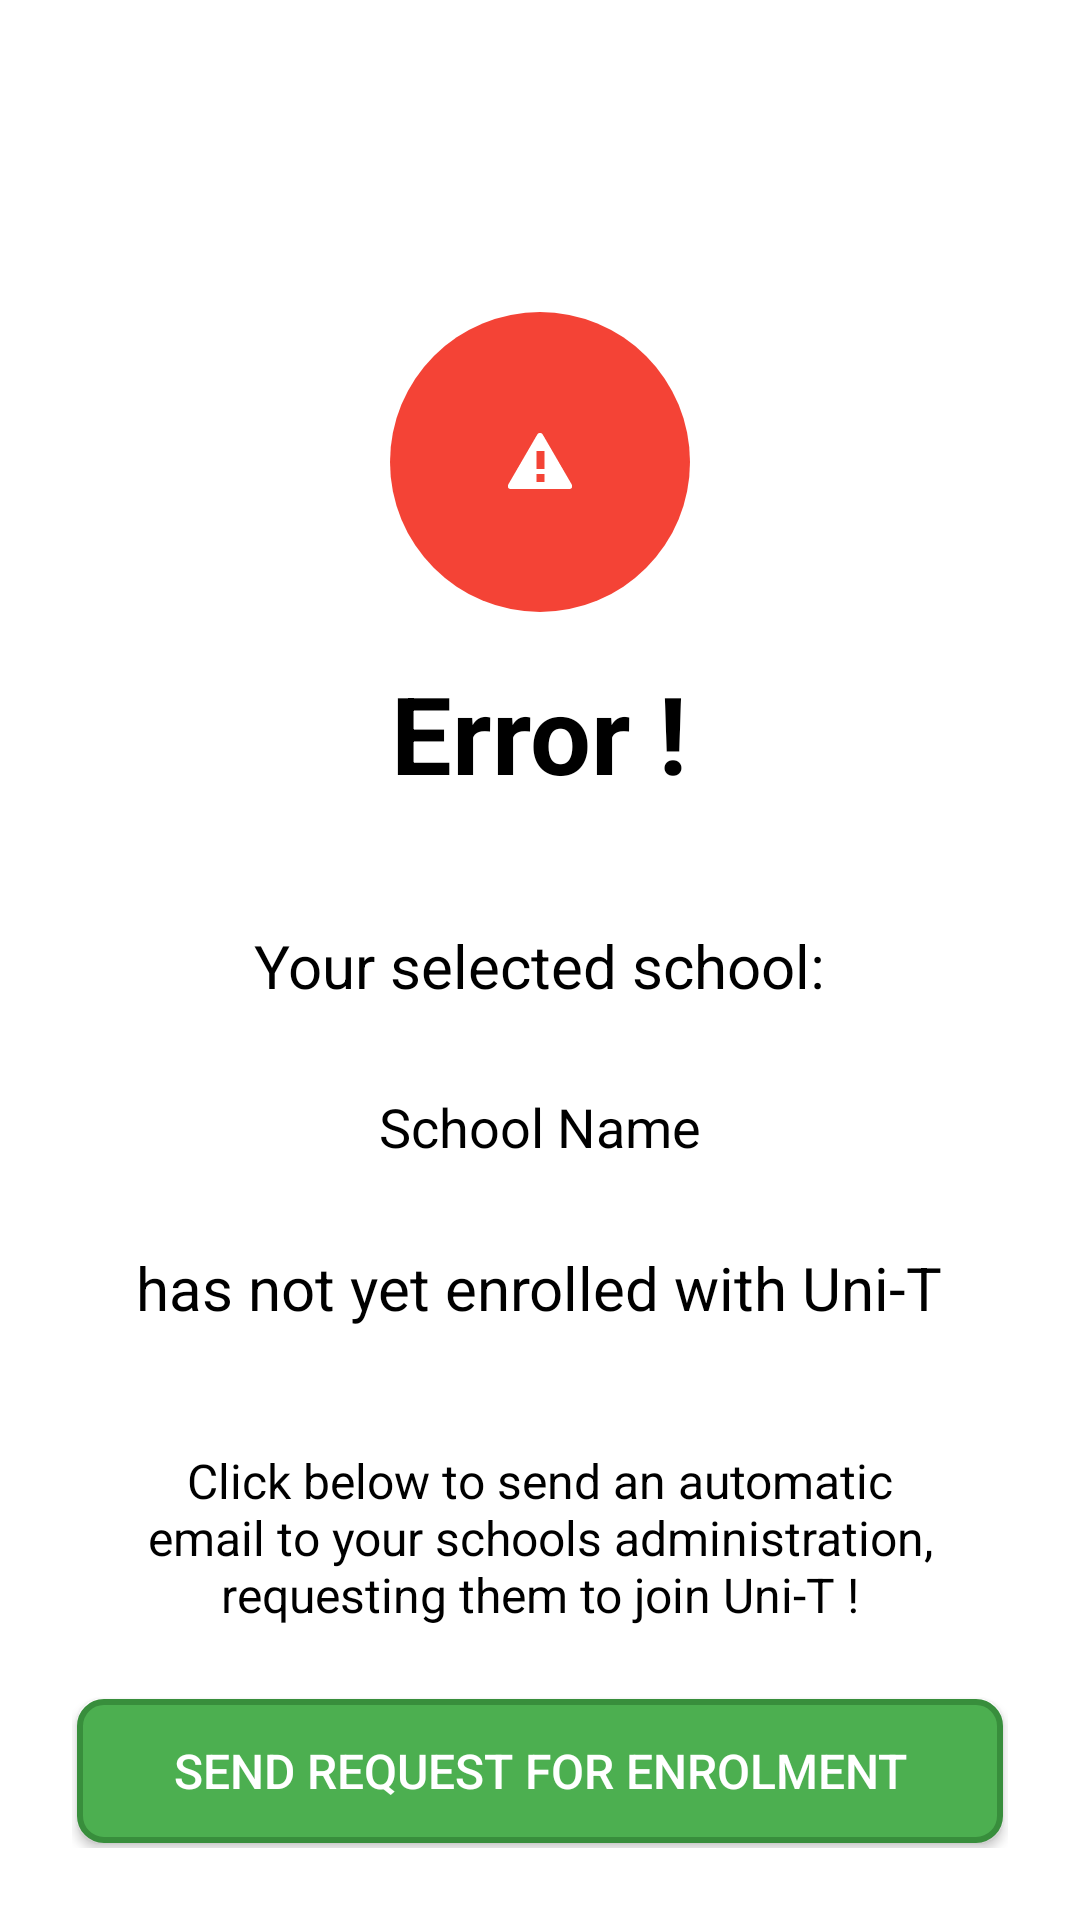

The Android layout XML behind this screen, and the referenced resources:
<!-- AndroidManifest.xml: application theme Theme.CampusEventList -->
<!-- res/layout/activity_error.xml -->
<?xml version="1.0" encoding="utf-8"?>
<ScrollView xmlns:android="http://schemas.android.com/apk/res/android"
    xmlns:app="http://schemas.android.com/apk/res-auto"
    android:layout_width="match_parent"
    android:layout_height="match_parent"
    android:background="@android:color/white"
    android:fillViewport="true">

    <RelativeLayout

        android:layout_width="match_parent"
        android:layout_height="wrap_content"
        android:padding="24dp">

        
        <ImageView
            android:id="@+id/errorIcon"
            android:layout_width="100dp"
            android:layout_height="100dp"
            android:layout_centerHorizontal="true"
            android:layout_marginTop="80dp"
            android:src="@drawable/error_icon"
            android:contentDescription="@string/error_icon_desc" />

        
        <TextView
            android:id="@+id/errorText"
            android:layout_width="wrap_content"
            android:layout_height="wrap_content"
            android:layout_below="@id/errorIcon"
            android:layout_centerHorizontal="true"
            android:layout_marginTop="16dp"
            android:text="@string/error_title"
            android:textSize="36sp"
            android:textColor="@android:color/black"
            android:textStyle="bold" />

        
        <TextView
            android:id="@+id/selectedSchoolText"
            android:layout_width="wrap_content"
            android:layout_height="wrap_content"
            android:layout_below="@id/errorText"
            android:layout_centerHorizontal="true"
            android:layout_marginTop="40dp"
            android:text="@string/selected_school_text"
            android:textSize="20sp"
            android:textColor="@android:color/black" />

        
        <TextView
            android:id="@+id/schoolNameLabel"
            android:layout_width="wrap_content"
            android:layout_height="wrap_content"
            android:layout_below="@id/selectedSchoolText"
            android:layout_centerHorizontal="true"
            android:layout_marginTop="16dp"
            android:background="@drawable/school_name_label_background"
            android:paddingHorizontal="24dp"
            android:paddingVertical="12dp"
            android:text="School Name"
            android:textSize="18sp"
            android:textColor="@android:color/black" />

        
        <TextView
            android:id="@+id/notEnrolledText"
            android:layout_width="wrap_content"
            android:layout_height="wrap_content"
            android:layout_below="@id/schoolNameLabel"
            android:layout_centerHorizontal="true"
            android:layout_marginTop="16dp"
            android:text="@string/not_enrolled_text"
            android:textSize="20sp"
            android:textColor="@android:color/black" />

        
        <TextView
            android:id="@+id/explanationText"
            android:layout_width="wrap_content"
            android:layout_height="wrap_content"
            android:layout_below="@id/notEnrolledText"
            android:layout_centerHorizontal="true"
            android:layout_marginTop="40dp"
            android:layout_marginHorizontal="20dp"
            android:text="@string/error_explanation"
            android:textSize="16sp"
            android:textColor="@android:color/black"
            android:textAlignment="center"
            android:gravity="center" />

        
        <Button
            android:id="@+id/sendRequestButton"
            android:layout_width="wrap_content"
            android:layout_height="wrap_content"
            android:layout_below="@id/explanationText"
            android:layout_centerHorizontal="true"
            android:layout_marginTop="24dp"
            android:background="@drawable/send_request_button_background"
            android:text="@string/send_request_button"
            android:textColor="@android:color/white"
            android:textSize="16sp"
            android:paddingHorizontal="32dp"
            android:paddingVertical="12dp" />

        
        <ImageView
            android:id="@+id/returnButton"
            android:layout_width="48dp"
            android:layout_height="48dp"
            android:layout_alignParentBottom="true"
            android:layout_alignParentStart="true"
            android:layout_marginBottom="20dp"
            android:src="@android:drawable/ic_menu_revert"
            android:contentDescription="@string/back_button_desc"
            android:clickable="true"
            android:focusable="true"
            android:background="@drawable/back_button_background"
            android:padding="12dp"
            app:tint="#FFFFFF" />

    </RelativeLayout>
</ScrollView>
<!-- resources referenced by this layout -->
<resources>
  <!-- drawable error_icon (drawable) -->
  <?xml version="1.0" encoding="utf-8"?>
  <layer-list xmlns:android="http://schemas.android.com/apk/res/android">
      
      <item>
          <shape android:shape="oval">
              <solid android:color="#F44336" />
              <size
                  android:width="100dp"
                  android:height="100dp" />
          </shape>
      </item>
      
      
      <item
          android:drawable="@android:drawable/stat_notify_error"
          android:gravity="center" />
  </layer-list>
  <!-- drawable send_request_button_background (drawable) -->
  <?xml version="1.0" encoding="utf-8"?>
  <shape xmlns:android="http://schemas.android.com/apk/res/android"
      android:shape="rectangle">
      <solid android:color="#4CAF50" />
      <corners android:radius="8dp" />
      <stroke
          android:width="2dp"
          android:color="#388E3C" />
  </shape>
  <string name="back_button_desc">Back button</string>
  <string name="error_explanation">Click below to send an automatic email to your schools administration, requesting them to join Uni-T !</string>
  <string name="error_icon_desc">Error icon</string>
  <string name="error_title">Error !</string>
  <string name="not_enrolled_text">has not yet enrolled with Uni-T</string>
  <string name="selected_school_text">Your selected school:</string>
  <string name="send_request_button">Send Request for Enrolment</string>
  <style name="Theme.CampusEventList" parent="Base.Theme.CampusEventList" />
  <style name="Base.Theme.CampusEventList" parent="Theme.Material3.DayNight.NoActionBar">
          
          
      </style>
</resources>
